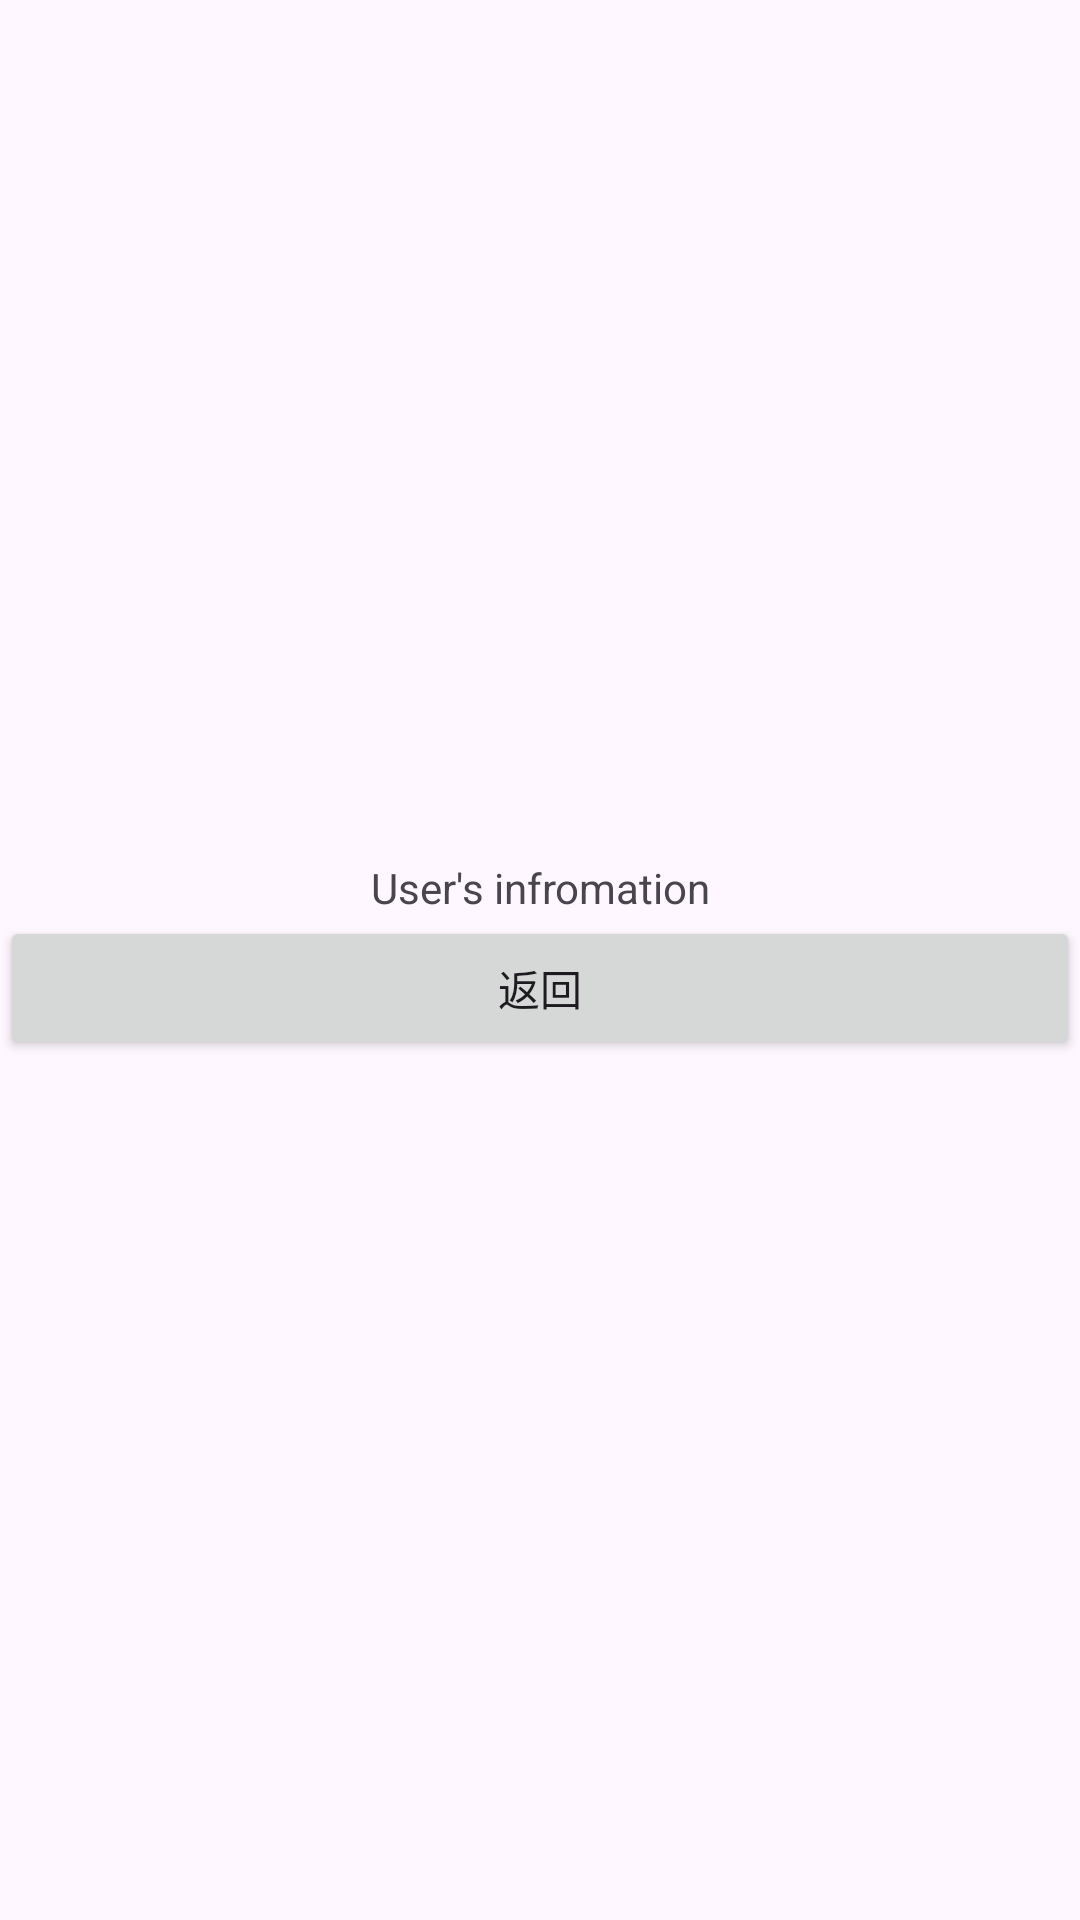

This screen was rendered from an Android layout file. Write that file and the resources it references.
<!-- AndroidManifest.xml: application theme Theme.TallyApp -->
<!-- res/layout/activity_user_information.xml -->
<?xml version="1.0" encoding="utf-8"?>
<LinearLayout xmlns:android="http://schemas.android.com/apk/res/android"
    xmlns:app="http://schemas.android.com/apk/res-auto"
    xmlns:tools="http://schemas.android.com/tools"
    android:layout_width="match_parent"
    android:layout_height="match_parent"
    android:orientation="vertical"
    android:gravity="center"
    tools:context=".activity.UserInformationActivity">

    <TextView
        android:gravity="center"
        android:layout_width="match_parent"
        android:layout_height="wrap_content"
        android:text="User's infromation"/>

    <Button
        android:id="@+id/back"
        android:layout_width="match_parent"
        android:layout_height="wrap_content"
        android:text="返回"/>

</LinearLayout>
<!-- resources referenced by this layout -->
<resources>
  <style name="Theme.TallyApp" parent="Base.Theme.TallyApp" />
  <style name="Base.Theme.TallyApp" parent="Theme.Material3.DayNight.NoActionBar">
          
          
      </style>
</resources>
